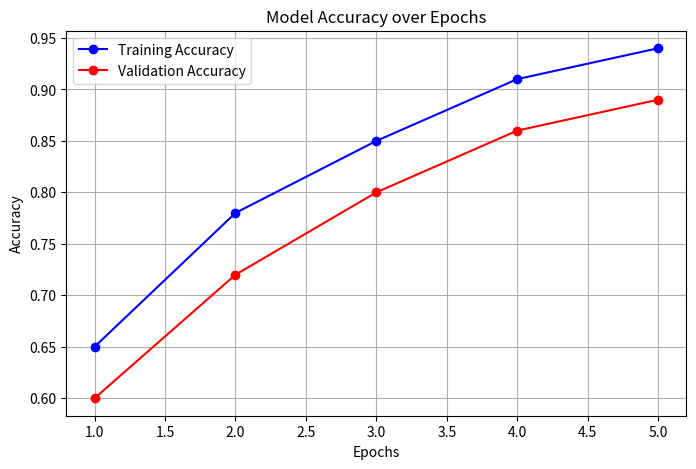
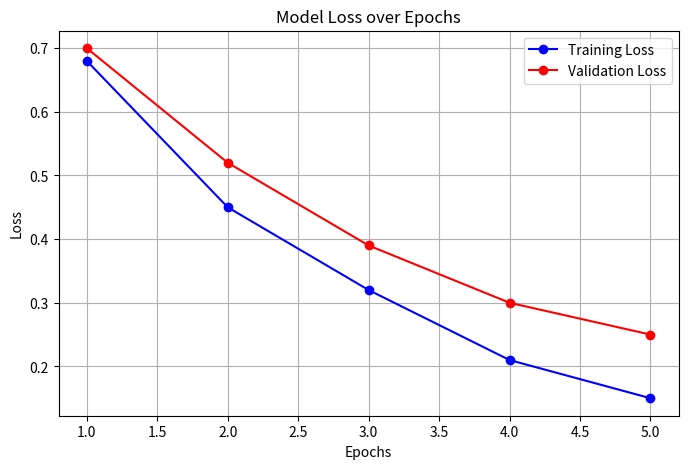

Write Python code to recreate these figures, in order.
"""
Result Visualization Module for AI-Powered Medical Image Analysis
Author: Ayush Kumar Dubey
Description: Generates performance curves and saves visual diagnostic sample plots.
"""

import os
import matplotlib.pyplot as plt
import numpy as np

def generate_visualizations():
    os.makedirs("outputs", exist_ok=True)
    
    print("[INFO] Generating sample training history plots...")
    # Simulated metrics history for visualization demo if training history object isn't passed directly
    epochs = range(1, 6)
    acc = [0.65, 0.78, 0.85, 0.91, 0.94]
    val_acc = [0.60, 0.72, 0.80, 0.86, 0.89]
    loss = [0.68, 0.45, 0.32, 0.21, 0.15]
    val_loss = [0.70, 0.52, 0.39, 0.30, 0.25]

    # Plot Accuracy
    plt.figure(figsize=(8, 5))
    plt.plot(epochs, acc, 'bo-', label='Training Accuracy')
    plt.plot(epochs, val_acc, 'ro-', label='Validation Accuracy')
    plt.title('Model Accuracy over Epochs')
    plt.xlabel('Epochs')
    plt.ylabel('Accuracy')
    plt.legend()
    plt.grid(True)
    acc_plot_path = os.path.join("outputs", "training_accuracy.png")
    plt.savefig(acc_plot_path)
    plt.close()
    print(f"[SUCCESS] Saved training accuracy plot to {acc_plot_path}")

    # Plot Loss
    plt.figure(figsize=(8, 5))
    plt.plot(epochs, loss, 'bo-', label='Training Loss')
    plt.plot(epochs, val_loss, 'ro-', label='Validation Loss')
    plt.title('Model Loss over Epochs')
    plt.xlabel('Epochs')
    plt.ylabel('Loss')
    plt.legend()
    plt.grid(True)
    loss_plot_path = os.path.join("outputs", "training_loss.png")
    plt.savefig(loss_plot_path)
    plt.close()
    print(f"[SUCCESS] Saved training loss plot to {loss_plot_path}")

    print("[SUCCESS] All visualization assets generated successfully!")

if __name__ == "__main__":
    generate_visualizations()
    
